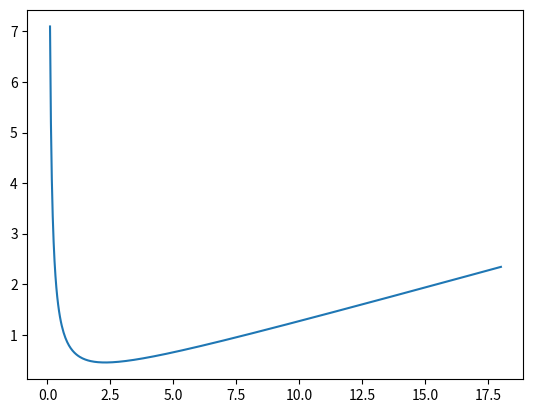
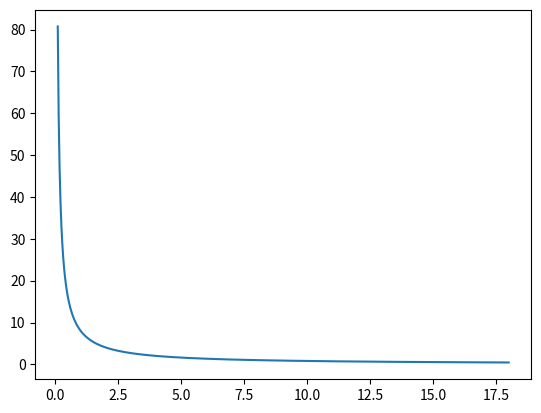
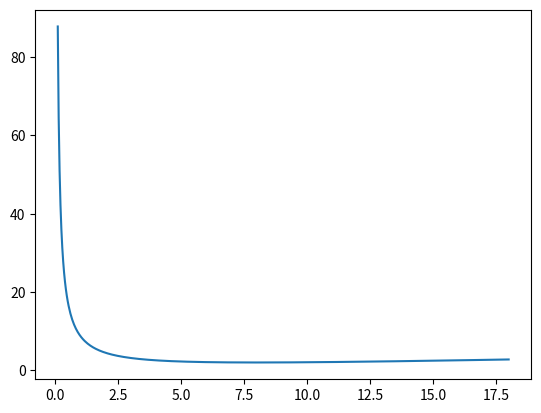

These figures' Python source, in order:
#!/usr/bin/env python2
# -*- coding: utf-8 -*-
"""
Created on Tue Aug  8 10:10:29 2017
[redacted]
Function:
    椭圆到圆

"""

import matplotlib.pyplot as plt
import numpy as np

plt.close('all')

meanX=[0,0]
emitT=1.
gammaT=8.
alphaT=0.3
betaT=(1.+alphaT**2)/gammaT

covX=np.array([[betaT,-alphaT],[-alphaT,gammaT]])*emitT

numPart=5000

x,xp=np.random.multivariate_normal(meanX,covX,numPart).T

def M(x,xp,alphaT,gammaT):
    XP=1./np.sqrt(gammaT)*xp
    X=np.sqrt(gammaT)*x+alphaT*XP
    return X,XP


xArray=[]
xpArray=[]
numPoints=500
gammaTArray=np.linspace(1.e-1,18.,numPoints)
for _ in range(numPoints):
    X,XP=M(x,xp,alphaT,gammaTArray[_])
    xArray.append(np.mean(X**2))
    xpArray.append(np.mean(XP**2))
    
    
plt.figure(1)
plt.plot(gammaTArray,xArray)


plt.figure(2)
plt.plot(gammaTArray,xpArray)

plt.figure(3)
plt.plot(gammaTArray,np.array(xArray)+np.array(xpArray))



